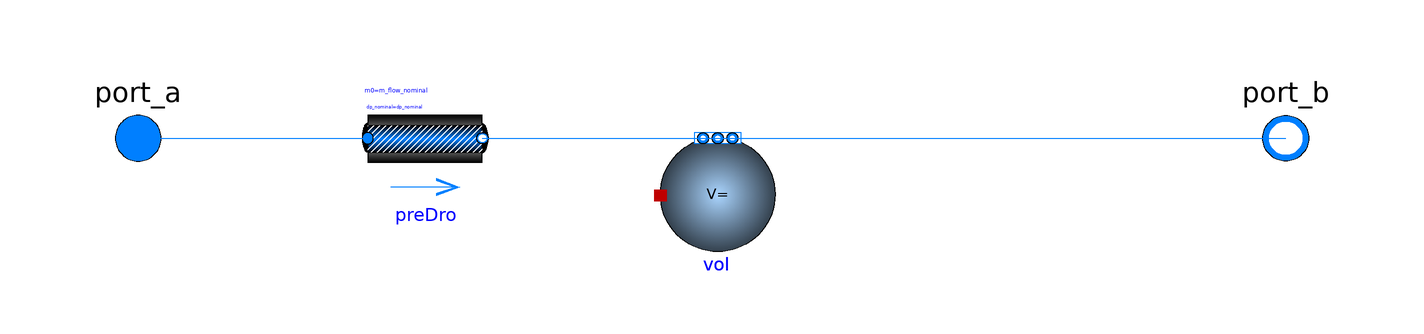

The component connection diagram of the Modelica model below, drawn from its own Placement and Line annotations.

model TwoPortHeatMassExchanger
      "Partial model transporting one fluid stream with storing mass or energy"
        extends Buildings.Fluid.Interfaces.PartialTwoPortInterface(
          port_a(h_outflow(start=h_outflow_start)),
          port_b(h_outflow(start=h_outflow_start)));
        extends Buildings.Fluid.Interfaces.TwoPortFlowResistanceParameters(
          final computeFlowResistance=true);
        import Modelica.Constants;

        replaceable Buildings.Fluid.MixingVolumes.MixingVolume vol
          constrainedby
        Buildings.Fluid.MixingVolumes.BaseClasses.PartialMixingVolume(
          redeclare final package Medium = Medium,
          nPorts = 2,
          V=m_flow_nominal*tau/rho_nominal,
          final m_flow_nominal = m_flow_nominal,
          final energyDynamics=energyDynamics,
          final massDynamics=massDynamics,
          final p_start=p_start,
          final T_start=T_start,
          final X_start=X_start,
          final C_start=C_start) "Volume for fluid stream"
                                          annotation (Placement(transformation(extent={{-9,0},{
                  11,-20}},         rotation=0)));

        parameter Modelica.SIunits.Time tau = 30
        "Time constant at nominal flow (if energyDynamics <> SteadyState)"
           annotation (Evaluate=true, Dialog(tab = "Dynamics", group="Nominal condition"));

        // Advanced
        parameter Boolean homotopyInitialization = true
        "= true, use homotopy method"
          annotation(Evaluate=true, Dialog(tab="Advanced"));

        // Dynamics
        parameter Modelica.Fluid.Types.Dynamics energyDynamics=Modelica.Fluid.Types.Dynamics.DynamicFreeInitial
        "Formulation of energy balance"
          annotation(Evaluate=true, Dialog(tab = "Dynamics", group="Equations"));
        parameter Modelica.Fluid.Types.Dynamics massDynamics=energyDynamics
        "Formulation of mass balance"
          annotation(Evaluate=true, Dialog(tab = "Dynamics", group="Equations"));

        // Initialization
        parameter Medium.AbsolutePressure p_start = Medium.p_default
        "Start value of pressure"
          annotation(Dialog(tab = "Initialization"));
        parameter Medium.Temperature T_start = Medium.T_default
        "Start value of temperature"
          annotation(Dialog(tab = "Initialization"));
        parameter Medium.MassFraction X_start[Medium.nX] = Medium.X_default
        "Start value of mass fractions m_i/m"
          annotation (Dialog(tab="Initialization", enable=Medium.nXi > 0));
        parameter Medium.ExtraProperty C_start[Medium.nC](
             quantity=Medium.extraPropertiesNames)=fill(0, Medium.nC)
        "Start value of trace substances"
          annotation (Dialog(tab="Initialization", enable=Medium.nC > 0));

    protected
        parameter Medium.ThermodynamicState sta_nominal=Medium.setState_pTX(
            T=Medium.T_default, p=Medium.p_default, X=Medium.X_default);
        parameter Modelica.SIunits.Density rho_nominal=Medium.density(sta_nominal)
        "Density, used to compute fluid volume";
        parameter Medium.ThermodynamicState sta_start=Medium.setState_pTX(
            T=T_start, p=p_start, X=X_start);
        parameter Modelica.SIunits.SpecificEnthalpy h_outflow_start = Medium.specificEnthalpy(sta_start)
        "Start value for outflowing enthalpy";
    public
        Buildings.Fluid.FixedResistances.FixedResistanceDpM preDro(
          redeclare package Medium = Medium,
          final use_dh=false,
          final m_flow_nominal=m_flow_nominal,
          final deltaM=deltaM,
          final allowFlowReversal=allowFlowReversal,
          final show_T=false,
          final show_V_flow=show_V_flow,
          final from_dp=from_dp,
          final linearized=linearizeFlowResistance,
          final homotopyInitialization=homotopyInitialization,
          final dp_nominal=dp_nominal) "Pressure drop model"
          annotation (Placement(transformation(extent={{-60,-10},{-40,10}})));
      initial algorithm
        assert((energyDynamics == Modelica.Fluid.Types.Dynamics.SteadyState) or
                tau > Modelica.Constants.eps,
      "The parameter tau, or the volume of the model from which tau may be derived, is unreasonably small.
 Set energyDynamics == Modelica.Fluid.Types.Dynamics.SteadyState to model steady-state.
 Received tau = "       + String(tau) + "\n");
        assert((massDynamics == Modelica.Fluid.Types.Dynamics.SteadyState) or
                tau > Modelica.Constants.eps,
      "The parameter tau, or the volume of the model from which tau may be derived, is unreasonably small.          
 Set massDynamics == Modelica.Fluid.Types.Dynamics.SteadyState to model steady-state.
 Received tau = "       + String(tau) + "\n");

      equation
        connect(vol.ports[2], port_b) annotation (Line(
            points={{1,0},{27.25,0},{27.25,0},{51.5,0},{51.5,0},{100,0}},
            color={0,127,255},
            smooth=Smooth.None));
        connect(port_a, preDro.port_a) annotation (Line(
            points={{-100,0},{-90,0},{-90,0},{-80,0},{-80,0},{-60,0}},
            color={0,127,255},
            smooth=Smooth.None));
        connect(preDro.port_b, vol.ports[1]) annotation (Line(
            points={{-40,0},{-30.25,0},{-30.25,0},{
                -20.5,0},{-20.5,0},{1,0}},
            color={0,127,255},
            smooth=Smooth.None));
        annotation (
          Diagram(coordinateSystem(
              preserveAspectRatio=true,
              extent={{-100,-100},{100,100}},
              grid={1,1}), graphics),
          Documentation(info="<html>
<p>
This component transports one fluid stream. 
It provides the basic model for implementing dynamic and steady-state
models that exchange heat and water vapor with the fluid stream.
The model also computes the pressure drop due to the flow resistance.
By setting the parameter <code>dp_nominal=0</code>, the computation
of the pressure drop can be avoided.
The variable <code>vol.heatPort.T</code> always has the value of
the temperature of the medium that leaves the component.
For the actual temperatures at the port, the variables <code>sta_a.T</code>
and <code>sta_b.T</code> can be used. These two variables are provided by 
the base class
<a href=\"modelica://Buildings.Fluid.Interfaces.PartialTwoPortInterface\">
Buildings.Fluid.Interfaces.PartialTwoPortInterface</a>.
</p>
<p>
For models that extend this model, see for example
<ul>
<li>
the ideal heater or cooler
<a href=\"modelica://Buildings.Fluid.HeatExchangers.HeaterCoolerPrescribed\">
Buildings.Fluid.HeatExchangers.HeaterCoolerPrescribed</a>,
</li>
<li>
the ideal humidifier
<a href=\"modelica://Buildings.Fluid.MassExchangers.HumidifierPrescribed\">
Buildings.Fluid.MassExchangers.HumidifierPrescribed</a>, and
</li>
<li>
the boiler
<a href=\"modelica://Buildings.Fluid.Boilers.BoilerPolynomial\">
Buildings.Fluid.Boilers.BoilerPolynomial</a>.
</li>
</ul>
</p>
<h4>Implementation</h4>
<p>
The variable names follow the conventions used in 
<a href=\"modelica://Modelica.Fluid.HeatExchangers.BasicHX\">
Modelica.Fluid.HeatExchangers.BasicHX</a>.
</p>
</html>",       revisions="<html>
<ul>
<li>
February 3, 2012, by Michael Wetter:<br>
Removed assignment of <code>m_flow_small</code> as it is no
longer used in the pressure drop model.
</li>
<li>
January 15, 2011, by Michael Wetter:<br>
Fixed wrong class reference in information section.
</li>
<li>
September 13, 2011, by Michael Wetter:<br>
Changed assignment of <code>vol(mass/energyDynamics=...)</code> as the
previous assignment caused a non-literal start value that was ignored.
</li>
<li>
July 29, 2011, by Michael Wetter:<br>
Added start value for outflowing enthalpy.
</li>
<li>
July 11, 2011, by Michael Wetter:<br>
Changed parameterization of fluid volume so that steady-state balance is
used when <code>tau = 0</code>.
</li>
<li>
May 25, 2011, by Michael Wetter:<br>
Removed temperature sensor and changed implementation of fluid volume
to allow use of this model for the steady-state and dynamic humidifier
<a href=\"modelica://Buildings.Fluid.MassExchangers.HumidifierPrescribed\">
Buildings.Fluid.MassExchangers.HumidifierPrescribed</a>.
</li>
<li>
March 25, 2011, by Michael Wetter:<br>
Added homotopy operator.
</li>
<li>
March 21, 2010 by Michael Wetter:<br>
Changed pressure start value from <code>system.p_start</code>
to <code>Medium.p_default</code> since HVAC models may have water and 
air, which are typically at different pressures.
</li>
<li>
April 13, 2009, by Michael Wetter:<br>
Added model to compute flow friction.
</li>
<li>
January 29, 2009 by Michael Wetter:<br>
First implementation.
</li>
</ul>
</html>"),Icon(coordinateSystem(
              preserveAspectRatio=true,
              extent={{-100,-100},{100,100}},
              grid={1,1}), graphics={
              Rectangle(
                extent={{-70,60},{70,-60}},
                lineColor={0,0,255},
                pattern=LinePattern.None,
                fillColor={95,95,95},
                fillPattern=FillPattern.Solid),
              Rectangle(
                extent={{-101,6},{100,-4}},
                lineColor={0,0,255},
                pattern=LinePattern.None,
                fillColor={0,0,255},
                fillPattern=FillPattern.Solid),
              Rectangle(
                extent={{0,-4},{100,6}},
                lineColor={0,0,255},
                pattern=LinePattern.None,
                fillColor={255,0,0},
                fillPattern=FillPattern.Solid)}));
      end TwoPortHeatMassExchanger;